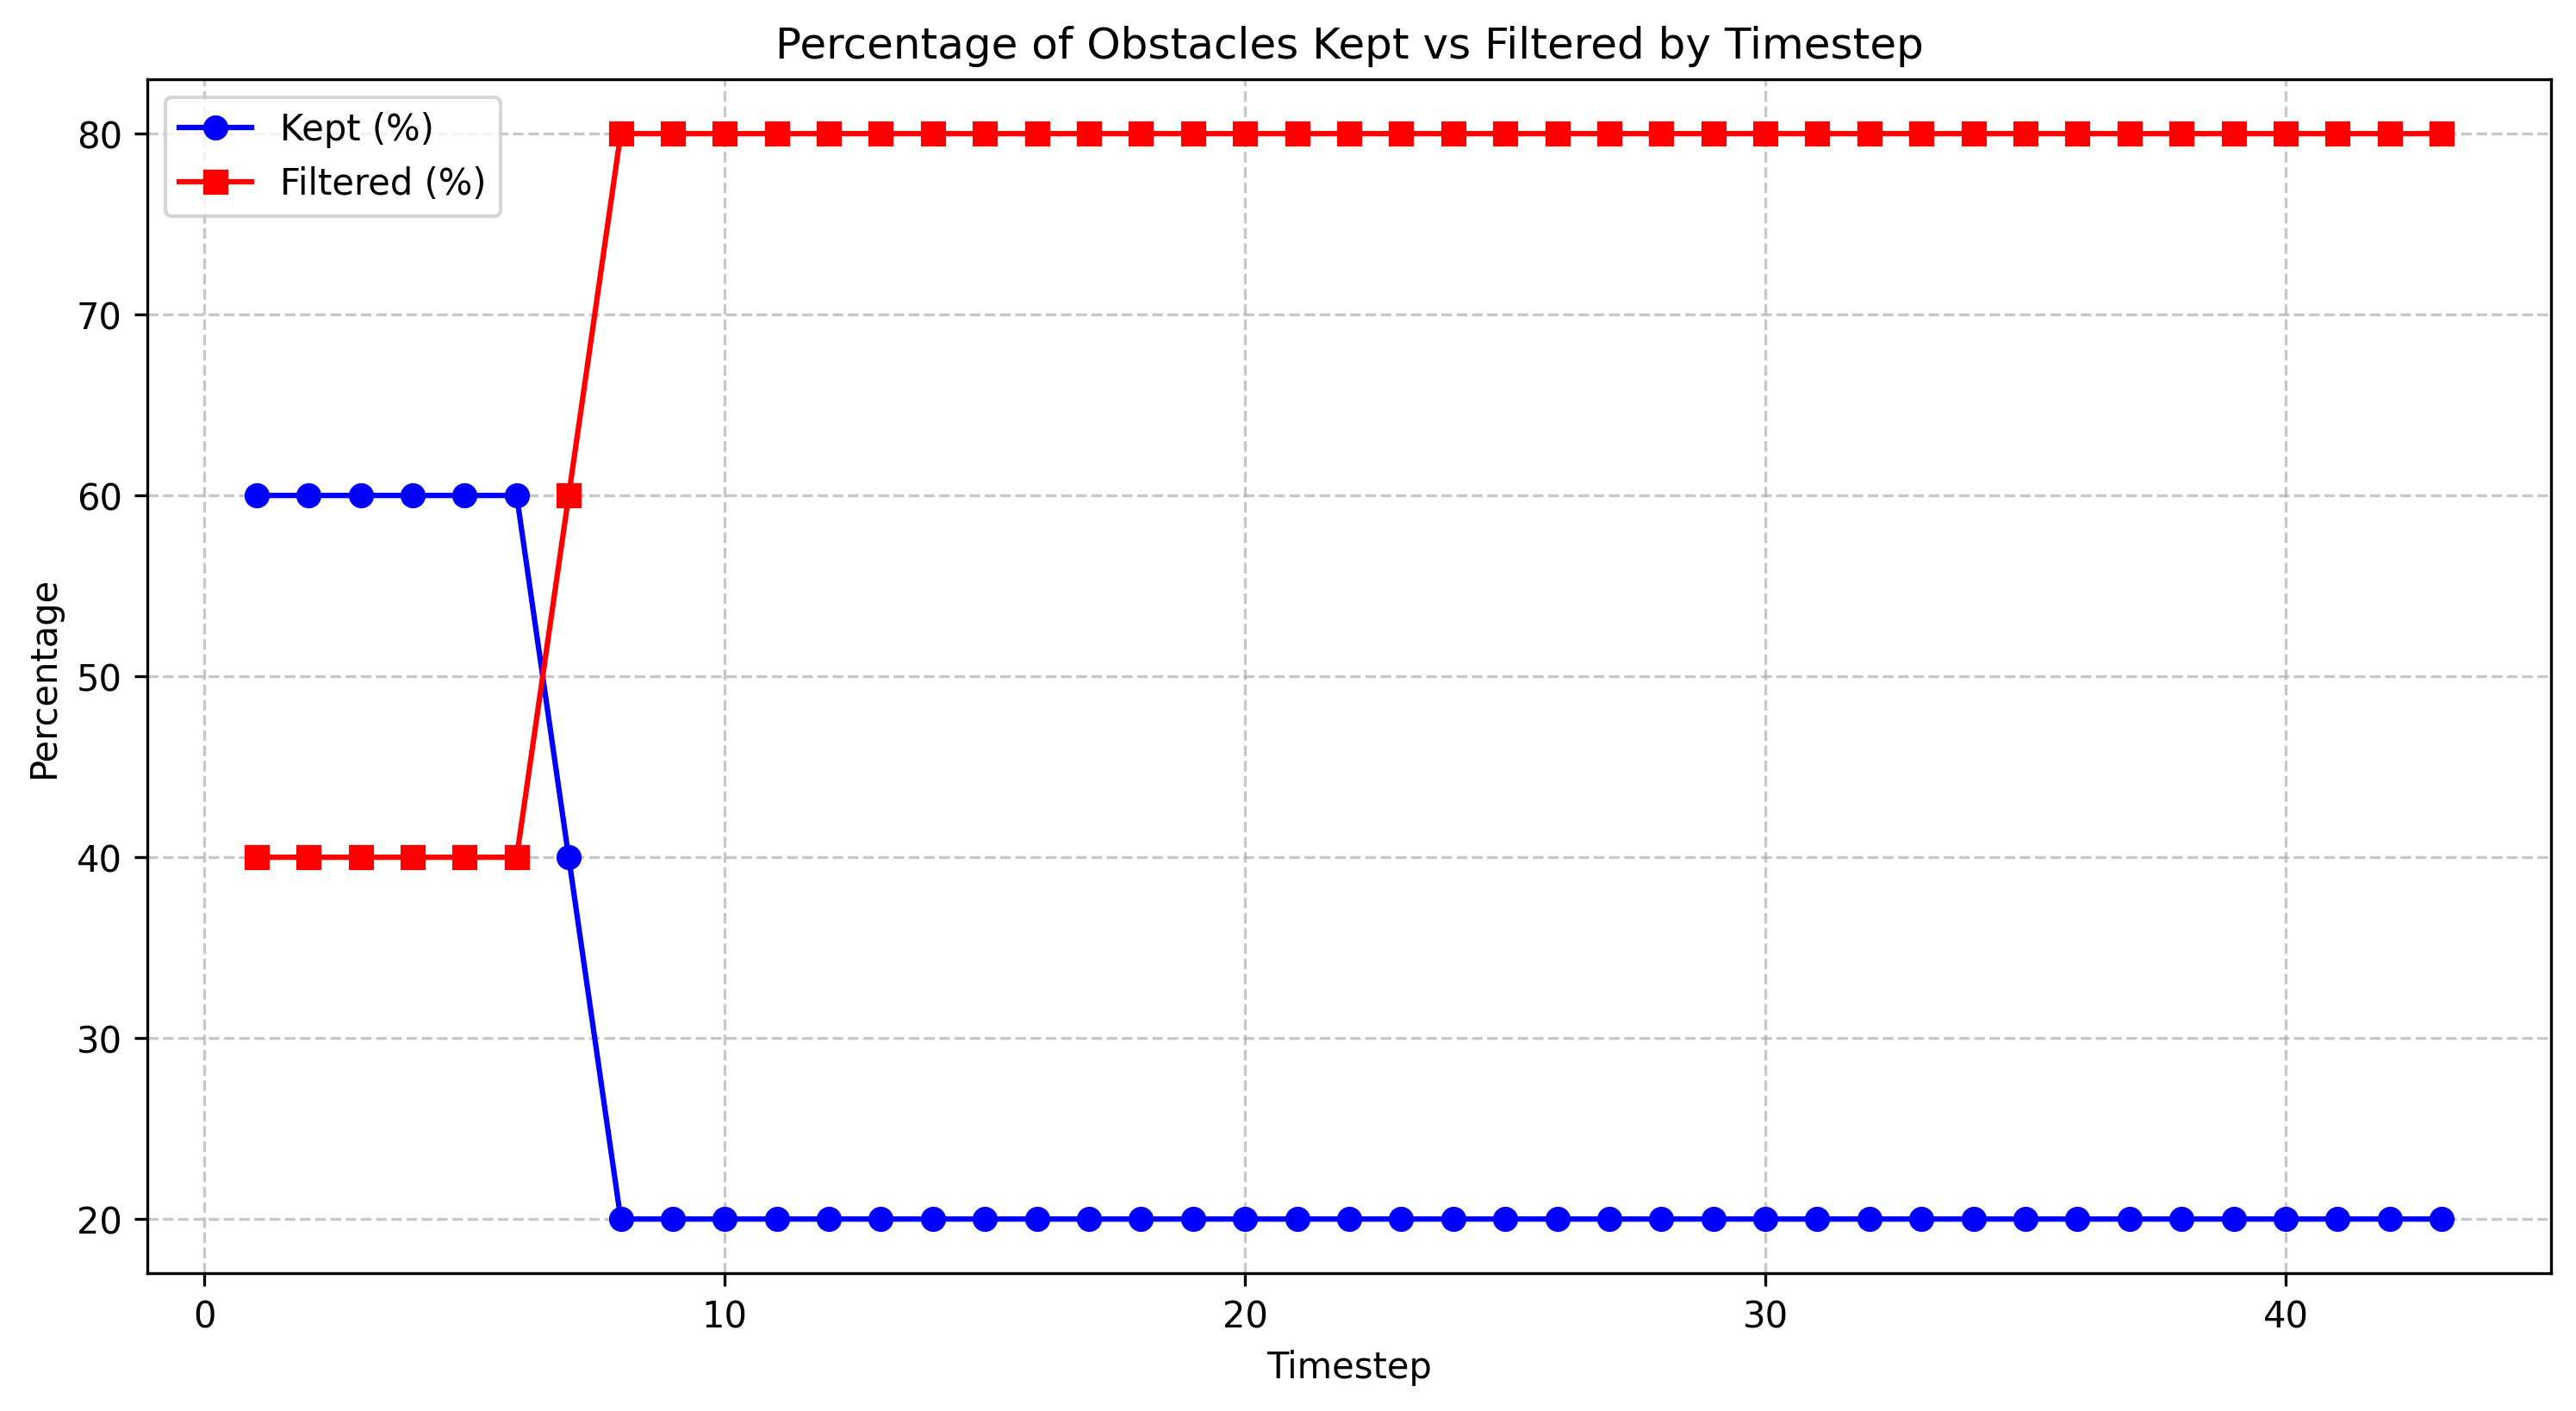

The file beside this chart, header and first rows:
timestep, total_count, filtered_count, filtered_percentage, kept_percentage
1.0, 5, 2, 40.0, 60.0
2.0, 5, 2, 40.0, 60.0
3.0, 5, 2, 40.0, 60.0
4.0, 5, 2, 40.0, 60.0
5.0, 5, 2, 40.0, 60.0
6.0, 5, 2, 40.0, 60.0
7.0, 5, 3, 60.0, 40.0
8.0, 5, 4, 80.0, 20.0
9.0, 5, 4, 80.0, 20.0
10.0, 5, 4, 80.0, 20.0
11.0, 5, 4, 80.0, 20.0
12.0, 5, 4, 80.0, 20.0
13.0, 5, 4, 80.0, 20.0
14.0, 5, 4, 80.0, 20.0
15.0, 5, 4, 80.0, 20.0
16.0, 5, 4, 80.0, 20.0
17.0, 5, 4, 80.0, 20.0
18.0, 5, 4, 80.0, 20.0
19.0, 5, 4, 80.0, 20.0
20.0, 5, 4, 80.0, 20.0
21.0, 5, 4, 80.0, 20.0
22.0, 5, 4, 80.0, 20.0
23.0, 5, 4, 80.0, 20.0
24.0, 5, 4, 80.0, 20.0
25.0, 5, 4, 80.0, 20.0
26.0, 5, 4, 80.0, 20.0
27.0, 5, 4, 80.0, 20.0
28.0, 5, 4, 80.0, 20.0
29.0, 5, 4, 80.0, 20.0
30.0, 5, 4, 80.0, 20.0
31.0, 5, 4, 80.0, 20.0
32.0, 5, 4, 80.0, 20.0
33.0, 5, 4, 80.0, 20.0
34.0, 5, 4, 80.0, 20.0
35.0, 5, 4, 80.0, 20.0
36.0, 5, 4, 80.0, 20.0
37.0, 5, 4, 80.0, 20.0
38.0, 5, 4, 80.0, 20.0
39.0, 5, 4, 80.0, 20.0
40.0, 5, 4, 80.0, 20.0
41.0, 5, 4, 80.0, 20.0
42.0, 5, 4, 80.0, 20.0
43.0, 5, 4, 80.0, 20.0
